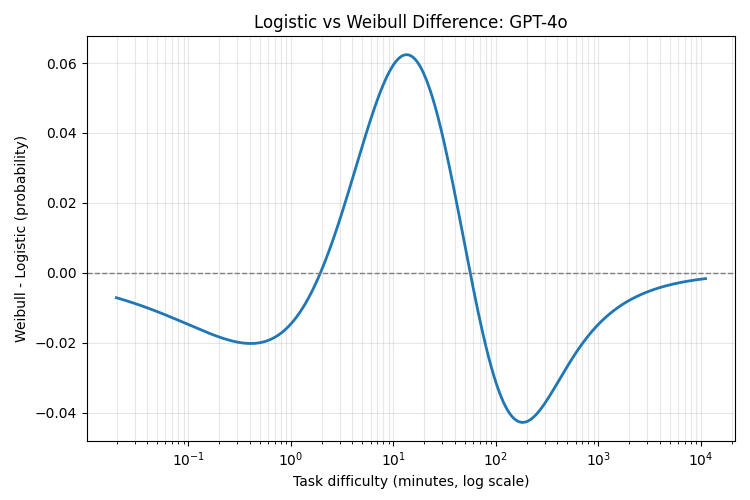

The table this chart was drawn from, first rows:
minutes, weibull_minus_logistic
0.01992, -0.007134
0.02059, -0.007256
0.02129, -0.007379
0.022, -0.007504
0.02275, -0.007631
0.02351, -0.007759
0.02431, -0.007889
0.02513, -0.008021
0.02597, -0.008154
0.02685, -0.008289
0.02775, -0.008426
0.02869, -0.008564
0.02966, -0.008704
0.03066, -0.008846
0.03169, -0.008989
0.03276, -0.009134
0.03386, -0.00928
0.03501, -0.009428
0.03619, -0.009578
0.03741, -0.009729
0.03867, -0.009882
0.03997, -0.01004
0.04132, -0.01019
0.04271, -0.01035
0.04415, -0.01051
0.04564, -0.01067
0.04718, -0.01083
0.04877, -0.01099
0.05042, -0.01116
0.05212, -0.01133
0.05387, -0.01149
0.05569, -0.01166
0.05757, -0.01183
0.05951, -0.012
0.06152, -0.01217
0.06359, -0.01235
0.06574, -0.01252
0.06795, -0.0127
0.07024, -0.01287
0.07261, -0.01305
0.07506, -0.01323
0.07759, -0.01341
0.08021, -0.01359
0.08291, -0.01377
0.08571, -0.01395
0.0886, -0.01413
0.09159, -0.01431
0.09467, -0.01449
0.09787, -0.01467
0.1012, -0.01485
0.1046, -0.01504
0.1081, -0.01522
0.1118, -0.0154
0.1155, -0.01558
0.1194, -0.01576
0.1234, -0.01594
0.1276, -0.01612
0.1319, -0.01629
0.1364, -0.01647
0.141, -0.01665
... 340 more rows
